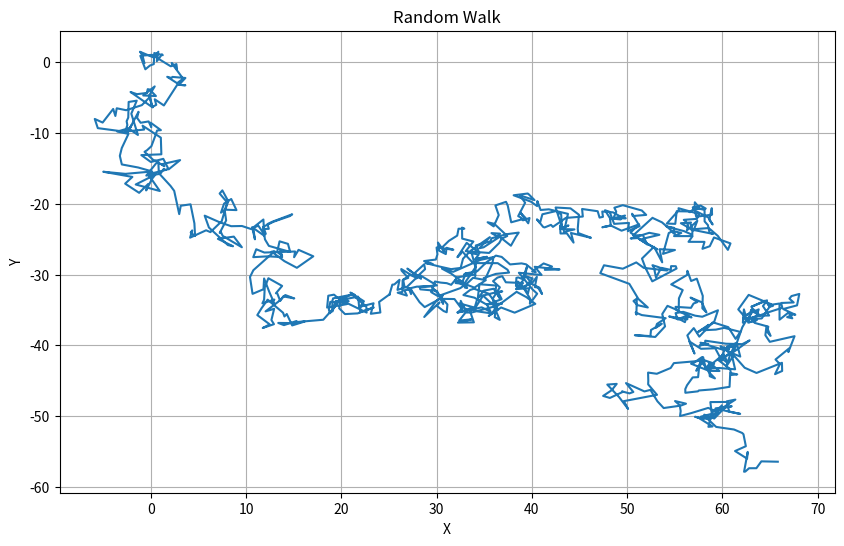

Here is the Python script that generated this plot:

import matplotlib.pyplot as plt
import numpy as np

# Number of steps in the random walk
num_steps = 1000

# Generate random walk data
x = np.cumsum(np.random.randn(num_steps))
y = np.cumsum(np.random.randn(num_steps))

# Plot the random walk
plt.figure(figsize=(10, 6))
plt.plot(x, y)
plt.title("Random Walk")
plt.xlabel("X")
plt.ylabel("Y")
plt.grid(True)
plt.show()
